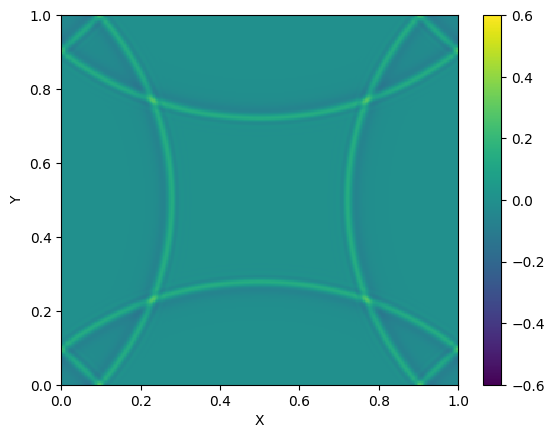

Python code for this plot:
import numpy as np 
import matplotlib.pyplot as plt
from matplotlib import cm

nx = 275
ny = 275
nt = 500

L = 1 #metres
c = 2 #metres per second

x = np.linspace(0, L, nx)
y = np.linspace(0, L, ny)

dx = L/nx
dy = L/ny

dt = (dx/c)*0.6 #seconds

u_old = np.zeros([nx, ny])
u_now = np.zeros([nx, ny])
u_future = np.zeros([nx, ny])
d2ux = np.zeros([nx, ny])
d2uy = np.zeros([nx, ny])

solver = int(1) #select 2 for finite difference

#input initial conditions

A = 4 #wave height - kinda not really
B = int(nx/2) #wave pos
C = int(0.01*L/dx) #wave width - again not really but kinda

for xx in range(nx):
    for yy in range(ny):
        u_old[xx, yy] = A*np.exp(-((xx - B)**2 + (yy - B)**2)/(2*C**2))
u_now = u_old

seismo = np.zeros(nt)

#calculate spectral derivative
def der2(f):
    fhat = np.fft.fft(f)
    k = (2*np.pi/L)*np.arange(-nx/2, nx/2)
    k = np.fft.fftshift(k)
    dfhat = -fhat*k**2
    df = np.real(np.fft.ifft(dfhat))
    return df

#display seismogram
def display1d(xtitle, ytitle, var, ylimup, colour, n):
    plt.style.use("default")
    plt.plot(np.linspace(0,L,nt), var, colour)   
    plt.ylim(-ylimup,ylimup) 
    plt.xlabel(xtitle)
    plt.ylabel(ytitle)
    plt.grid('steps')  
    #plt.savefig(f'images/1Dimages/{n:3}.jpg', dpi = 200)
    plt.show()    

#display 2d visualization
def display(output):
    plt.style.use("default")
    plt.clf()
    plt.pcolormesh(x, y, output, shading='auto', cmap='viridis', vmax=0.6, vmin=-0.6)
    plt.colorbar()
    plt.ylim(0, L)
    plt.xlim(0, L)
    #plt.title(f"Time t = {t:.2f}")
    plt.xlabel('X')
    plt.ylabel('Y')
    plt.pause(0.001)

#display 3d surface    
def otherdisplay(output):
    fig, ax = plt.subplots(subplot_kw = {"projection":"3d"})
    a = x
    b = y
    a, b = np.meshgrid(a, b)
    surf = ax.plot_surface(a, b, output, cmap = cm.viridis, linewidth = 0, antialiased = False)

#otherdisplay(u_old)

#spectral solution
if (solver == 1):
    for i in range(nt):
        for j in range(nx):
            d2ux[:,j] = der2(u_now[:,j])
        for jj in range(ny):
            d2uy[jj,:] = der2(u_now[jj,:])
            
        u_future = (2*u_now - u_old
                + c*(dt**2)*((d2ux + d2uy)))
        seismo[i] = u_now[int(0.8*nx),int(0.8*ny)]
        u_old = u_now
        u_now = u_future
        u_future = u_old
        
#finite difference solution
if (solver == 2):
    for i in range(nt):
        u_future[1:nx-1, 1:ny-1] = (
                2*u_now[1:nx-1, 1:ny-1] - u_old[1:nx-1, 1:ny-1]
                + c*(dt**2)*(
                    (u_now[2:nx, 1:ny-1] + u_now[0:nx-2, 1:ny-1] - 2*u_now[1:nx-1, 1:ny-1])/(dx**2) +
                    (u_now[1:nx-1, 2:ny] + u_now[1:ny-1, 0:ny-2] - 2*u_now[1:nx-1, 1:ny-1])/(dy**2)
                    )
                )
        seismo[i] = u_now[int(0.8*nx),int(0.8*ny)]
        u_old = u_now
        u_now = u_future
        u_future = u_old
        #if (i%1000 == 0):
       
display(u_future)
#display1d('x distance', 'magnitude', seismo, 6, 'b-', 0)
